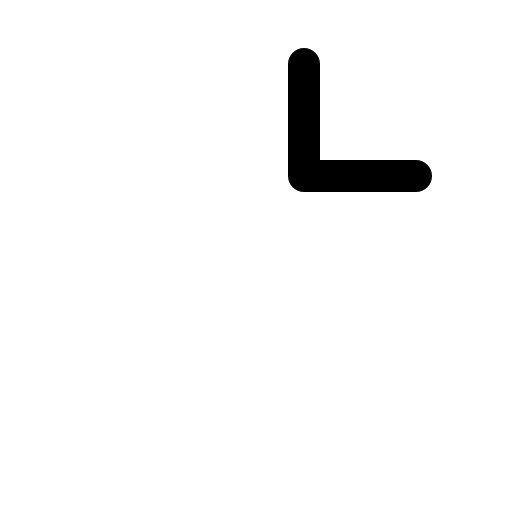
t = 0.00 s
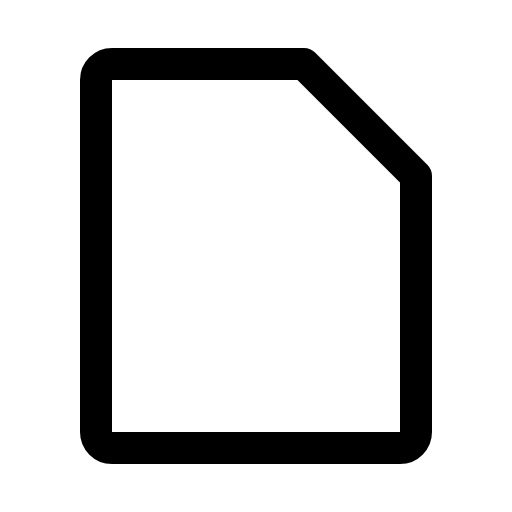
t = 0.30 s
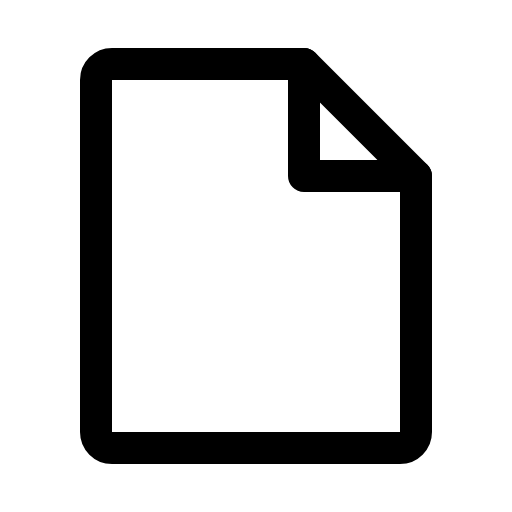
t = 0.68 s
t = 1.05 s: frame unchanged from t = 0.68 s, image omitted
t = 1.43 s: frame unchanged from t = 0.68 s, image omitted

The animated SVG that drew these frames (rendered in a browser with its animation timeline set to each time). Animation: 1 CSS @keyframes rule; one cycle of 1.80 s, repeats indefinitely.

<svg xmlns="http://www.w3.org/2000/svg" viewBox="0 0 256 256">
  <style>
    .draw-line {
      stroke-dasharray: 2000;
      stroke-dashoffset: 0;
    }
    svg:hover .draw-line {
      animation: phosphor-draw-in 1.5s ease-in-out infinite;
    }
    @keyframes phosphor-draw-in {
      0%   { stroke-dashoffset: 2000; }
      100% { stroke-dashoffset: 0; }
    }
  </style><rect width="256" height="256" fill="none"/><path d="M200,224H56a8,8,0,0,1-8-8V40a8,8,0,0,1,8-8h96l56,56V216A8,8,0,0,1,200,224Z" fill="none" stroke="currentColor" stroke-linecap="round" stroke-linejoin="round" stroke-width="16" class="draw-line" pathLength="1" style="animation-delay: 0s"/><polyline points="152 32 152 88 208 88" fill="none" stroke="currentColor" stroke-linecap="round" stroke-linejoin="round" stroke-width="16" class="draw-line" pathLength="1" style="animation-delay: 0.3s"/></svg>
